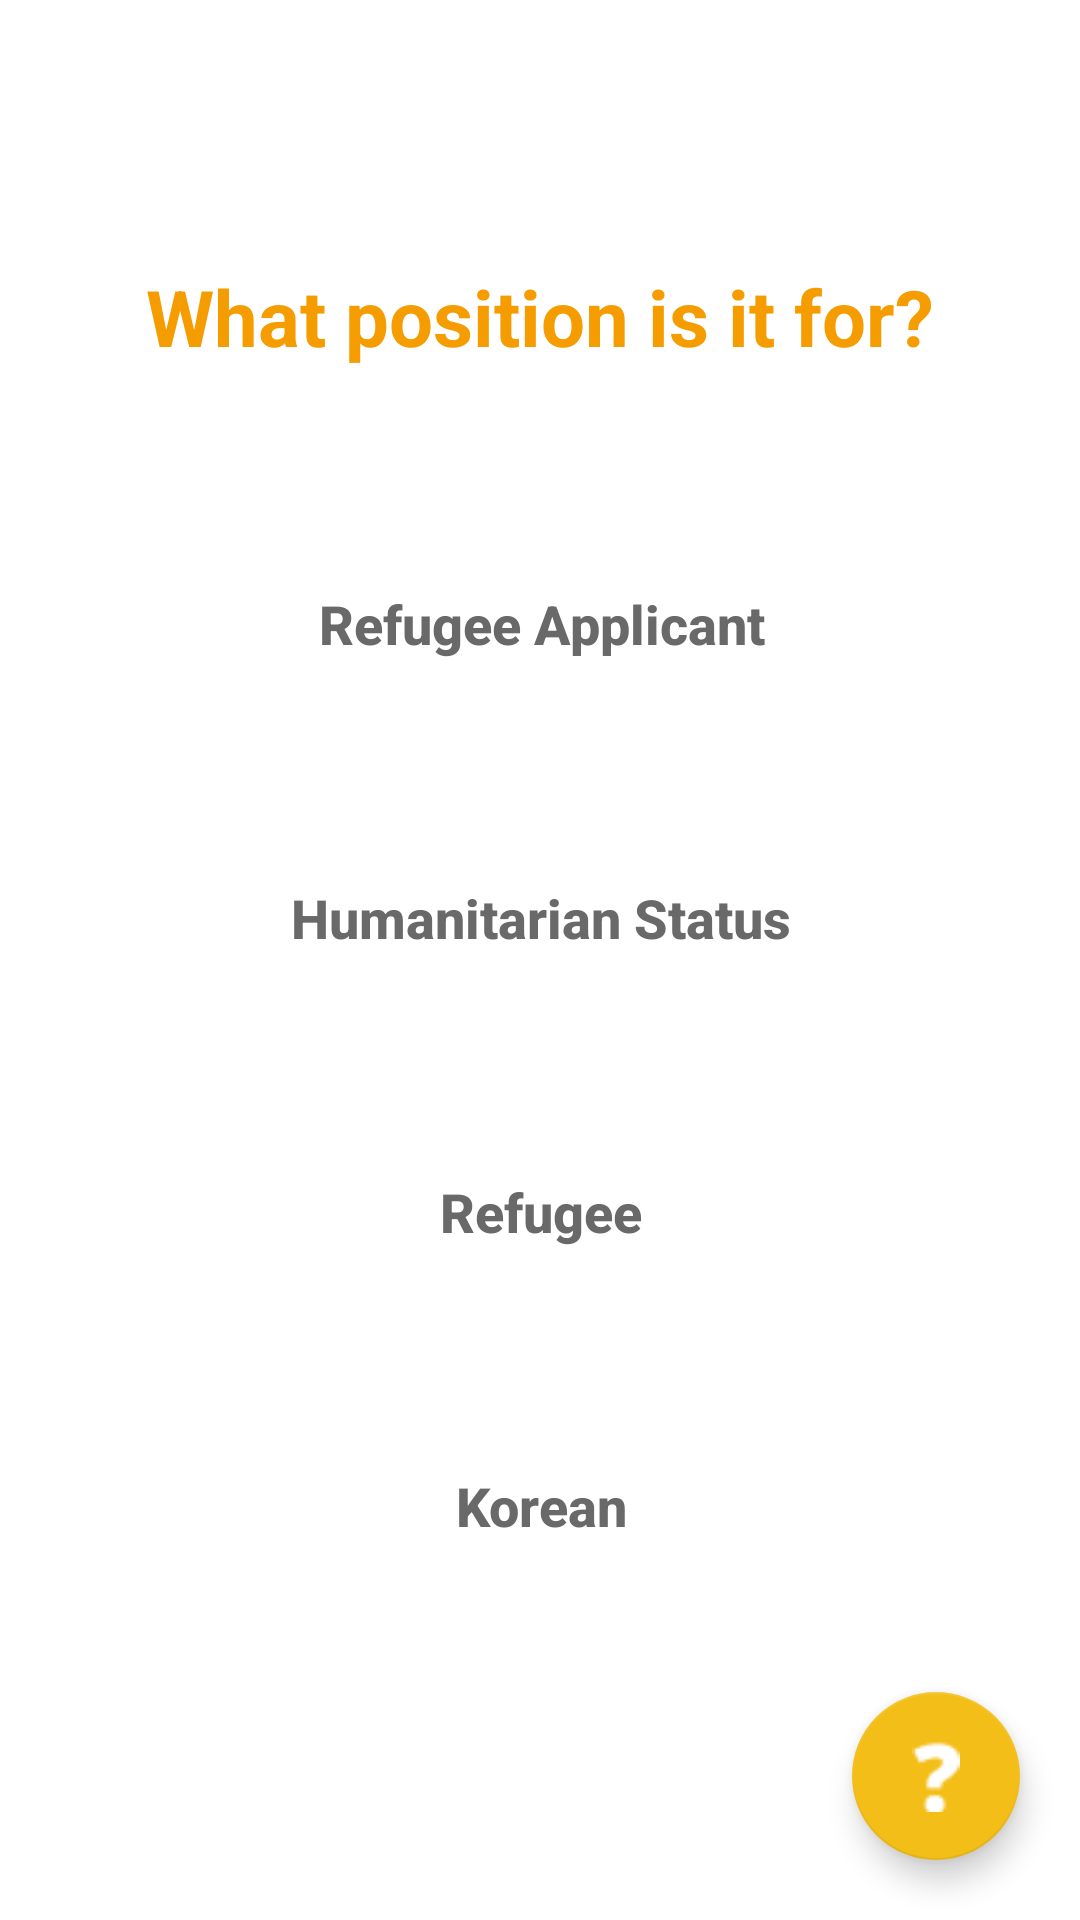

Reconstruct the res/layout file that produces this screen, plus the resources it refers to.
<!-- AndroidManifest.xml: application theme Theme.KORefugee -->
<!-- res/layout/activity_sign_up02.xml -->
<?xml version="1.0" encoding="utf-8"?>
<androidx.constraintlayout.widget.ConstraintLayout xmlns:android="http://schemas.android.com/apk/res/android"
    xmlns:app="http://schemas.android.com/apk/res-auto"
    xmlns:tools="http://schemas.android.com/tools"
    android:layout_width="match_parent"
    android:layout_height="match_parent"
    tools:context=".Login.LoginActivity">

    <TextView
        android:id="@+id/loginguidetextView"
        android:layout_width="wrap_content"
        android:layout_height="wrap_content"
        android:layout_marginTop="88dp"
        android:text="What position is it for?"
        android:textSize="26sp"
        android:textStyle="bold"
        android:textColor="#F59D00"
        app:layout_constraintEnd_toEndOf="parent"
        app:layout_constraintStart_toStartOf="parent"
        app:layout_constraintTop_toTopOf="parent" />

    <androidx.appcompat.widget.AppCompatButton
        android:id="@+id/refugeeapplicantButton"
        android:layout_width="380dp"
        android:layout_height="66dp"
        android:layout_marginTop="52dp"
        android:background="@drawable/roundedge_8"
        android:elevation="2dp"
        android:text="Refugee Applicant"
        android:textAllCaps="false"
        android:textColor="#696969"
        android:textSize="18sp"
        android:textStyle="bold"
        app:layout_constraintEnd_toEndOf="parent"
        app:layout_constraintHorizontal_bias="0.516"
        app:layout_constraintStart_toStartOf="parent"
        app:layout_constraintTop_toBottomOf="@+id/loginguidetextView" />

    <androidx.appcompat.widget.AppCompatButton
        android:id="@+id/humanitarianstatusButton"
        android:layout_width="380dp"
        android:layout_height="66dp"
        android:layout_marginTop="32dp"
        android:background="@drawable/roundedge_8"
        android:elevation="2dp"
        android:text="Humanitarian Status"
        android:textAllCaps="false"
        android:textColor="#696969"
        android:textSize="18sp"
        android:textStyle="bold"
        app:layout_constraintEnd_toEndOf="parent"
        app:layout_constraintHorizontal_bias="0.516"
        app:layout_constraintStart_toStartOf="parent"
        app:layout_constraintTop_toBottomOf="@+id/refugeeapplicantButton" />
    <androidx.appcompat.widget.AppCompatButton
        android:id="@+id/refugeeButton"
        android:layout_width="380dp"
        android:layout_height="66dp"
        android:layout_marginTop="32dp"
        android:background="@drawable/roundedge_8"
        android:elevation="2dp"
        android:text="Refugee"
        android:textAllCaps="false"
        android:textColor="#696969"
        android:textSize="18sp"
        android:textStyle="bold"
        app:layout_constraintEnd_toEndOf="parent"
        app:layout_constraintHorizontal_bias="0.516"
        app:layout_constraintStart_toStartOf="parent"
        app:layout_constraintTop_toBottomOf="@+id/humanitarianstatusButton" />
    <androidx.appcompat.widget.AppCompatButton
        android:id="@+id/KoreanButton"
        android:layout_width="380dp"
        android:layout_height="66dp"
        android:layout_marginTop="32dp"
        android:background="@drawable/roundedge_8"
        android:elevation="2dp"
        android:text="Korean"
        android:textAllCaps="false"
        android:textColor="#696969"
        android:textSize="18sp"
        android:textStyle="bold"
        app:layout_constraintEnd_toEndOf="parent"
        app:layout_constraintHorizontal_bias="0.516"
        app:layout_constraintStart_toStartOf="parent"
        app:layout_constraintTop_toBottomOf="@+id/refugeeButton" />

    <com.google.android.material.floatingactionbutton.FloatingActionButton
        android:id="@+id/addwrite"
        android:layout_width="wrap_content"
        android:layout_height="wrap_content"
        android:layout_alignParentRight="true"
        android:layout_alignParentBottom="true"
        android:layout_marginBottom="20dp"
        android:layout_marginRight="20dp"
        android:src="@drawable/plus"
        app:fabSize="normal"
        app:layout_constraintBottom_toBottomOf="parent"
        app:layout_constraintEnd_toEndOf="parent"
        app:rippleColor="@color/white" />

</androidx.constraintlayout.widget.ConstraintLayout>
<!-- resources referenced by this layout -->
<resources>
  <!-- drawable plus: png bitmap (drawable, 369 bytes) -->
  <style name="Theme.KORefugee" parent="Theme.MaterialComponents.DayNight.DarkActionBar">
          
          <item name="colorPrimary">#F59D00</item>
          <item name="colorPrimaryVariant">#F59D00</item>
          <item name="colorOnPrimary">@color/white</item>
          
          <item name="colorSecondary">#F4BE18</item>
          <item name="colorSecondaryVariant">#F4BE18</item>
          <item name="colorOnSecondary">@color/white</item>
          
          <item name="android:statusBarColor">?attr/colorPrimaryVariant</item>
          
          <item name="windowActionBar">false</item>
          <item name="windowNoTitle">true</item>
          <item name="android:windowFullscreen">true</item>
      </style>
  <!-- not gathered from this repository: default colours our renderer supplied (Android Studio template values) -->
  <color name="white">#FFFFFFFF</color>
</resources>
